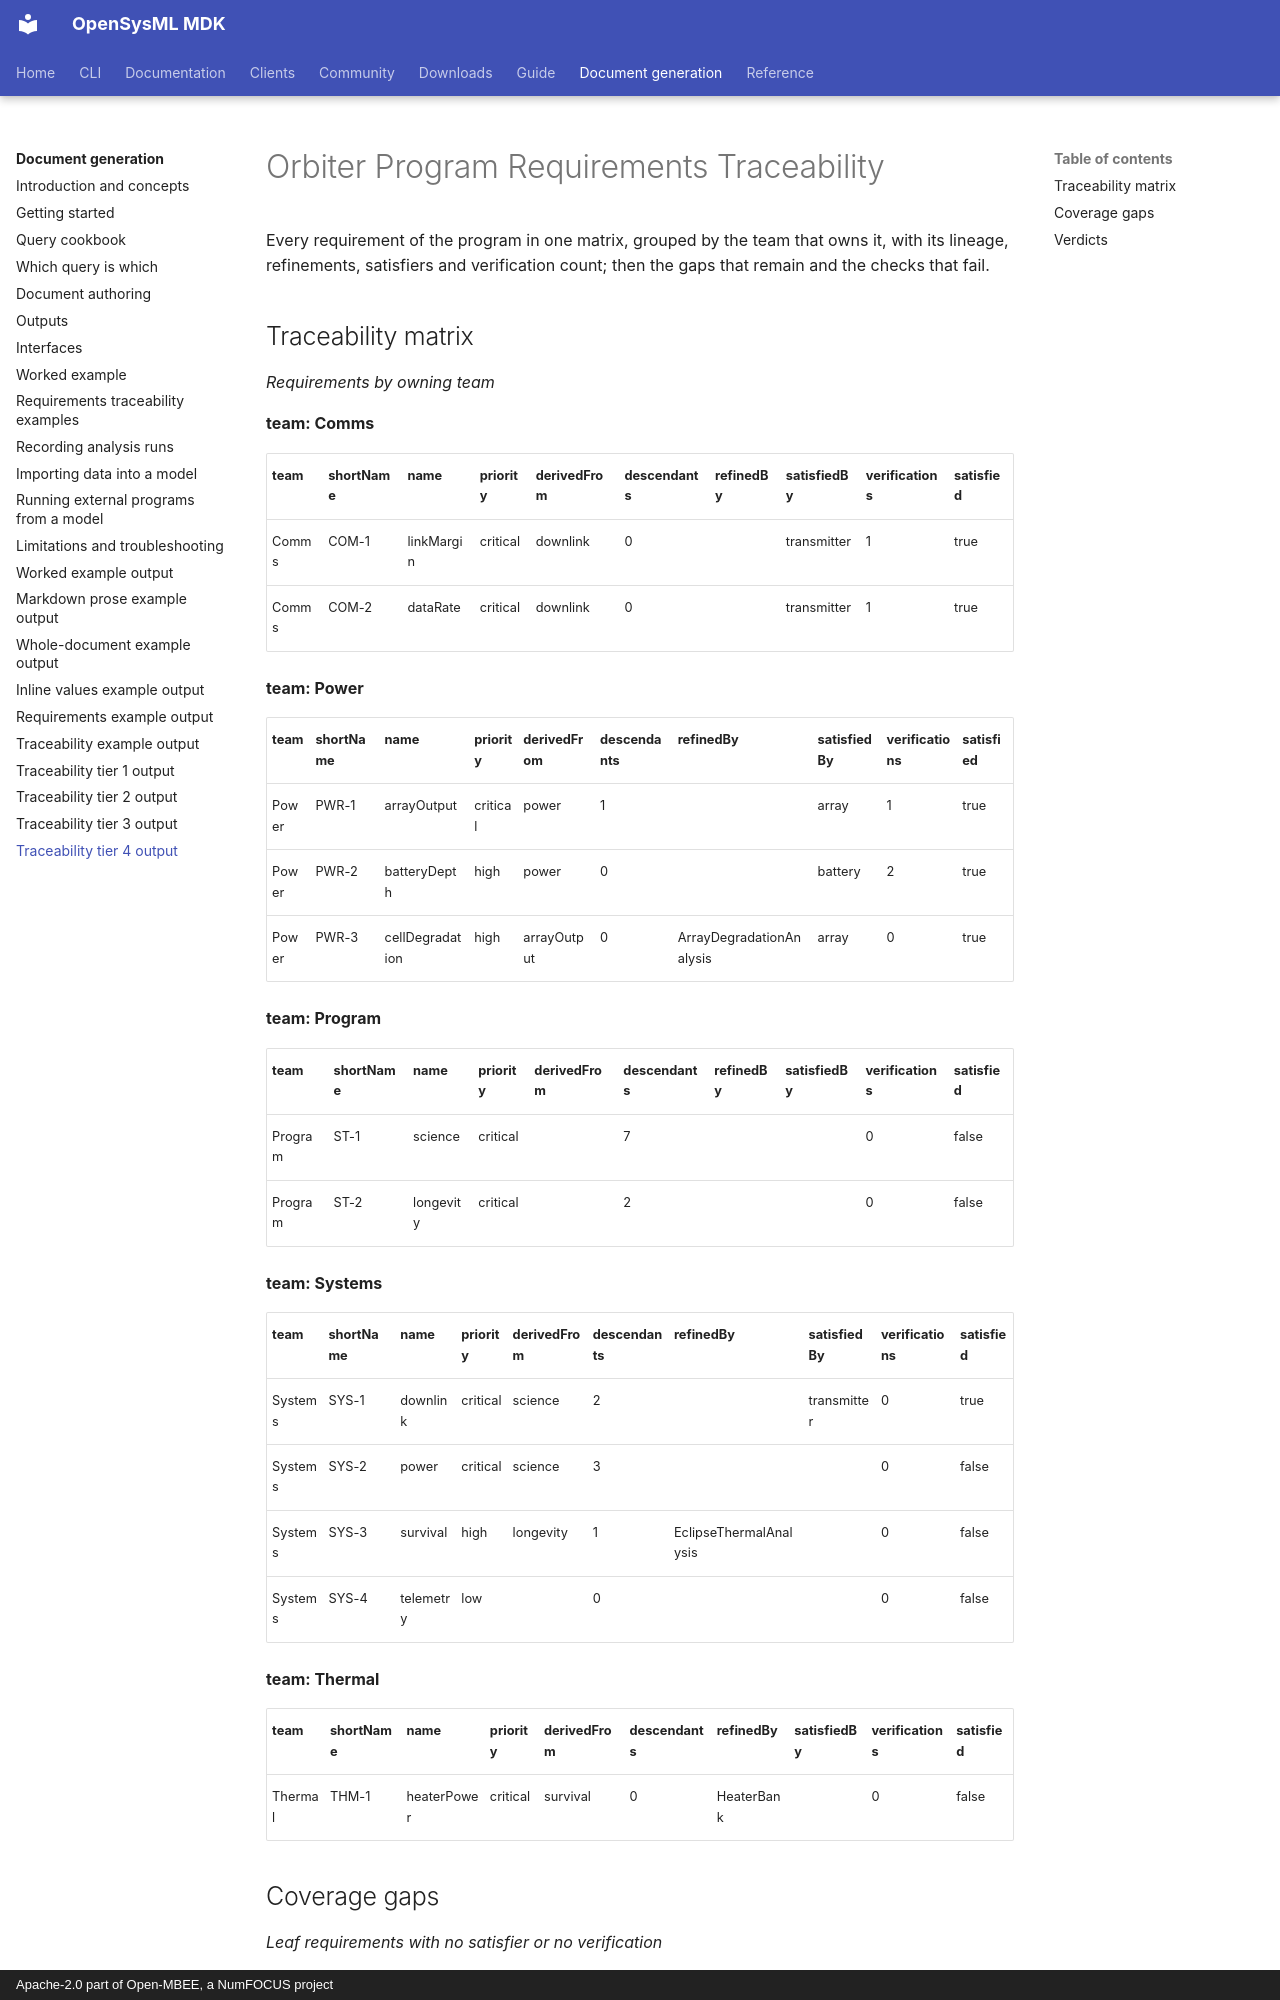

repository: Open-MBEE/OpenSysML · page: manual/examples/trace-4-program/index.html · generator: mkdocs · copyright: Apache-2.0 part of Open-MBEE, a NumFOCUS project

# Orbiter Program Requirements Traceability

Every requirement of the program in one matrix, grouped by the team that owns it, with its lineage, refinements, satisfiers and verification count; then the gaps that remain and the checks that fail.

## Traceability matrix

*Requirements by owning team*

**team: Comms**

| team | shortName | name | priority | derivedFrom | descendants | refinedBy | satisfiedBy | verifications | satisfied |
| --- | --- | --- | --- | --- | --- | --- | --- | --- | --- |
| Comms | COM-1 | linkMargin | critical | downlink | 0 |  | transmitter | 1 | true |
| Comms | COM-2 | dataRate | critical | downlink | 0 |  | transmitter | 1 | true |

**team: Power**

| team | shortName | name | priority | derivedFrom | descendants | refinedBy | satisfiedBy | verifications | satisfied |
| --- | --- | --- | --- | --- | --- | --- | --- | --- | --- |
| Power | PWR-1 | arrayOutput | critical | power | 1 |  | array | 1 | true |
| Power | PWR-2 | batteryDepth | high | power | 0 |  | battery | 2 | true |
| Power | PWR-3 | cellDegradation | high | arrayOutput | 0 | ArrayDegradationAnalysis | array | 0 | true |

**team: Program**

| team | shortName | name | priority | derivedFrom | descendants | refinedBy | satisfiedBy | verifications | satisfied |
| --- | --- | --- | --- | --- | --- | --- | --- | --- | --- |
| Program | ST-1 | science | critical |  | 7 |  |  | 0 | false |
| Program | ST-2 | longevity | critical |  | 2 |  |  | 0 | false |

**team: Systems**

| team | shortName | name | priority | derivedFrom | descendants | refinedBy | satisfiedBy | verifications | satisfied |
| --- | --- | --- | --- | --- | --- | --- | --- | --- | --- |
| Systems | SYS-1 | downlink | critical | science | 2 |  | transmitter | 0 | true |
| Systems | SYS-2 | power | critical | science | 3 |  |  | 0 | false |
| Systems | SYS-3 | survival | high | longevity | 1 | EclipseThermalAnalysis |  | 0 | false |
| Systems | SYS-4 | telemetry | low |  | 0 |  |  | 0 | false |

**team: Thermal**

| team | shortName | name | priority | derivedFrom | descendants | refinedBy | satisfiedBy | verifications | satisfied |
| --- | --- | --- | --- | --- | --- | --- | --- | --- | --- |
| Thermal | THM-1 | heaterPower | critical | survival | 0 | HeaterBank |  | 0 | false |
